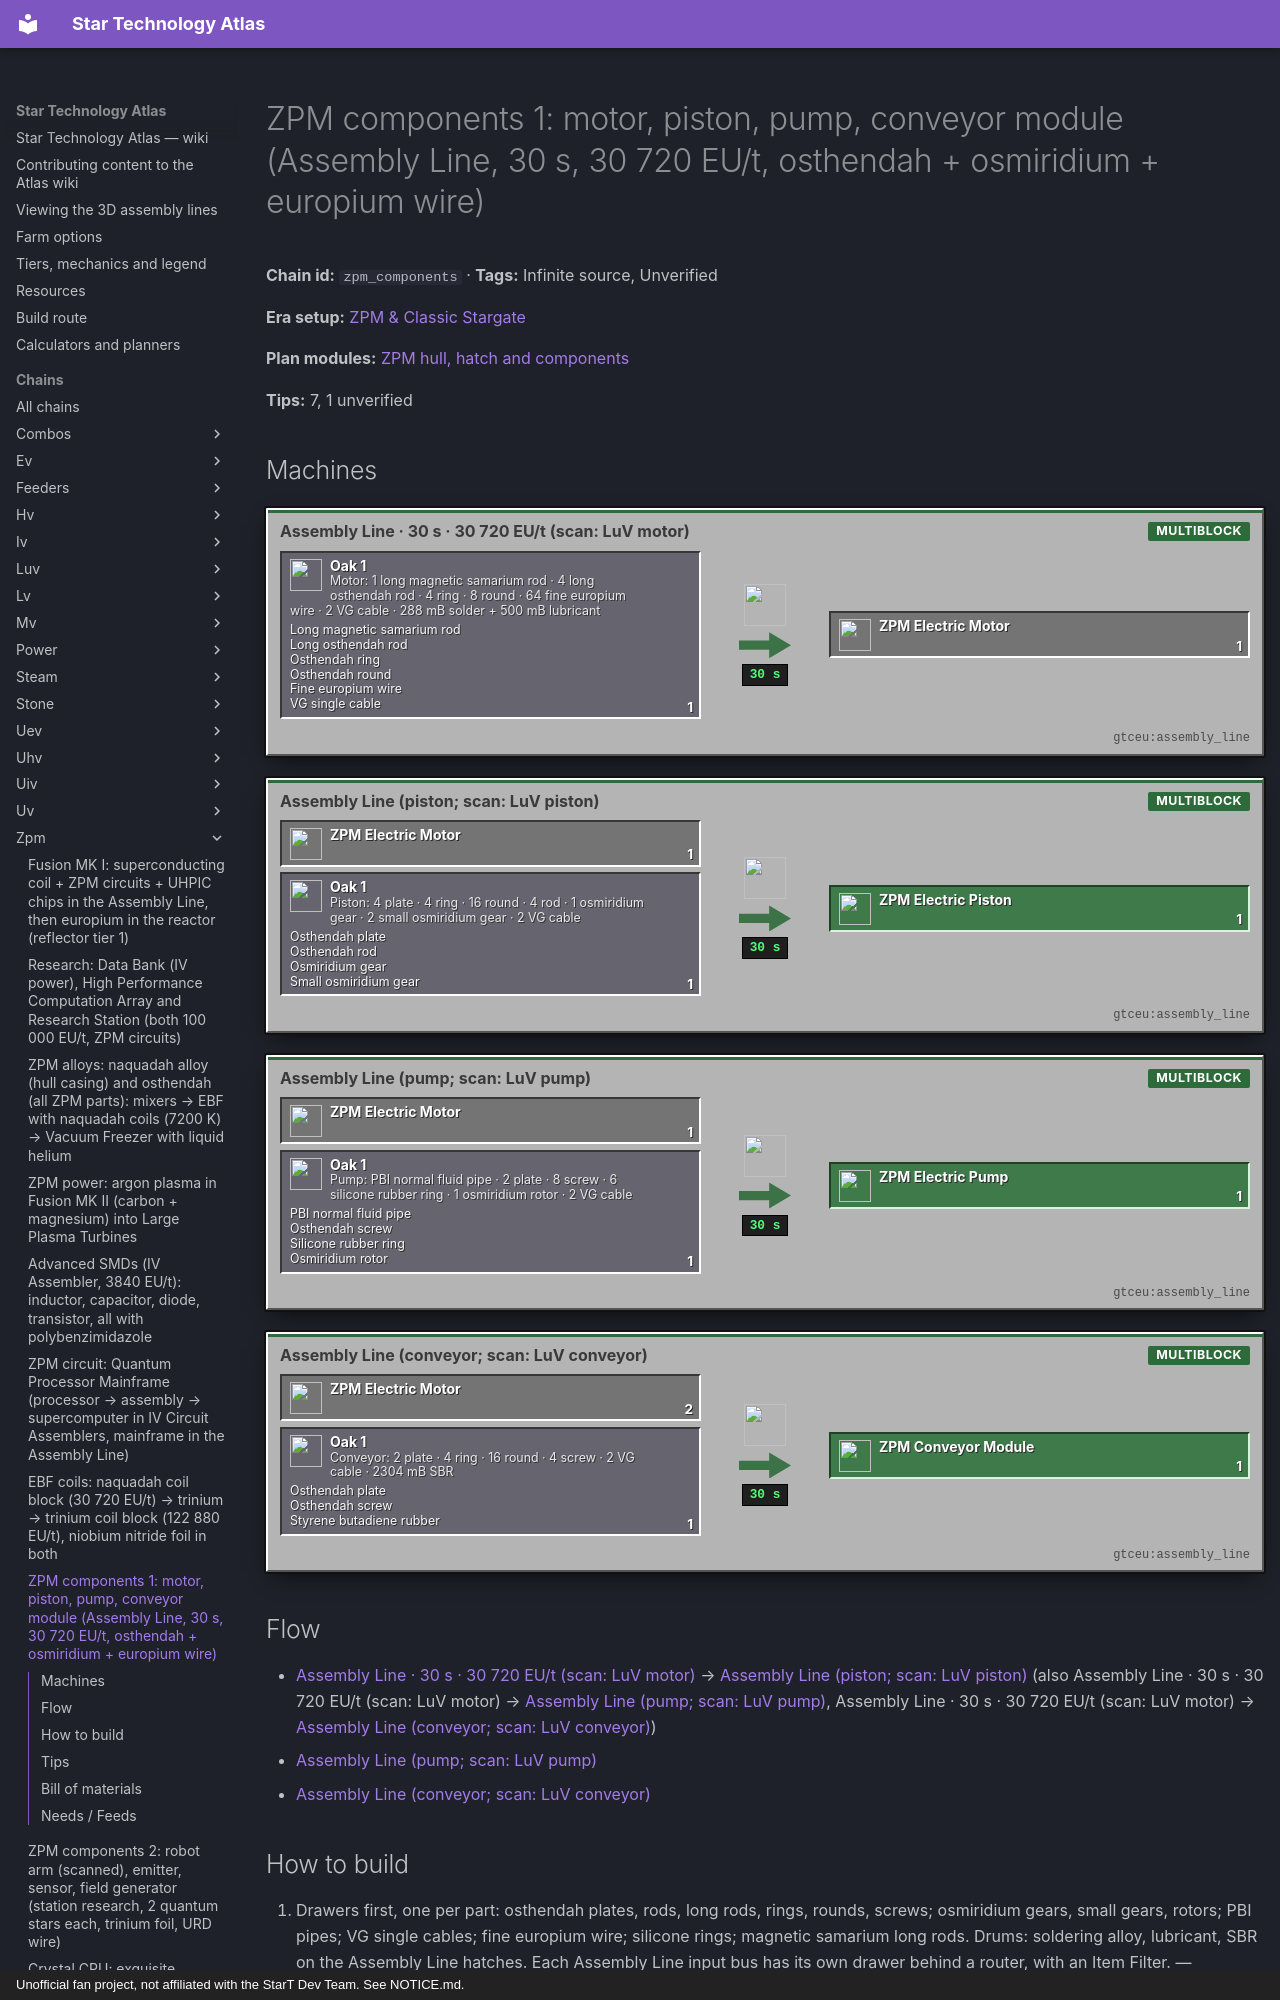

repository: BLGuyDev/StarT-Atlas · page: chains/zpm/zpm_components/index.html · generator: mkdocs · copyright: Unofficial fan project, not affiliated with the StarT Dev Team. See NOTICE.md.

---
kind: chain
id: zpm_components
order: 1440
data:
  t: |-
    ZPM components 1: motor, piston, pump, conveyor module (Assembly Line, 30 s, 30 720 EU/t, osthendah + osmiridium + europium wire)
  inf: true
  "n":
    - - mg
      - |-
        Motor: 1 long magnetic samarium rod · 4 long osthendah rod · 4 ring · 8 round · 64 fine europium wire · 2 VG cable · 288 mB solder + 500 mB lubricant
      - g
      - functionalstorage:oak_1
      - - [Long magnetic samarium rod, "gtceu:long_magnetic_samarium_rod"]
        - [Long osthendah rod, "gtceu:long_osthendah_rod"]
        - [Osthendah ring, "gtceu:osthendah_ring"]
        - [Osthendah round, "gtceu:osthendah_round"]
        - [Fine europium wire, "gtceu:fine_europium_wire"]
        - [VG single cable, "gtceu:vanadium_gallium_single_cable"]
    - [a1, "Assembly Line · 30 s · 30 720 EU/t (scan: LuV motor)", m, "gtceu:assembly_line"]
    - [mo, ZPM Electric Motor, x, "gtceu:zpm_electric_motor"]
    - - pg
      - |-
        Piston: 4 plate · 4 ring · 16 round · 4 rod · 1 osmiridium gear · 2 small osmiridium gear · 2 VG cable
      - g
      - functionalstorage:oak_1
      - - [Osthendah plate, "gtceu:osthendah_plate"]
        - [Osthendah rod, "gtceu:osthendah_rod"]
        - [Osmiridium gear, "gtceu:osmiridium_gear"]
        - [Small osmiridium gear, "gtceu:small_osmiridium_gear"]
    - [a2, "Assembly Line (piston; scan: LuV piston)", m, "gtceu:assembly_line"]
    - [pi, ZPM Electric Piston, o, "gtceu:zpm_electric_piston"]
    - - ug
      - |-
        Pump: PBI normal fluid pipe · 2 plate · 8 screw · 6 silicone rubber ring · 1 osmiridium rotor · 2 VG cable
      - g
      - functionalstorage:oak_1
      - - [PBI normal fluid pipe, "gtceu:polybenzimidazole_normal_fluid_pipe"]
        - [Osthendah screw, "gtceu:osthendah_screw"]
        - [Silicone rubber ring, "gtceu:silicone_rubber_ring"]
        - [Osmiridium rotor, "gtceu:osmiridium_rotor"]
    - [a3, "Assembly Line (pump; scan: LuV pump)", m, "gtceu:assembly_line"]
    - [pm, ZPM Electric Pump, o, "gtceu:zpm_electric_pump"]
    - - cg
      - |-
        Conveyor: 2 plate · 4 ring · 16 round · 4 screw · 2 VG cable · 2304 mB SBR
      - g
      - functionalstorage:oak_1
      - - [Osthendah plate, "gtceu:osthendah_plate"]
        - [Osthendah screw, "gtceu:osthendah_screw"]
        - [Styrene butadiene rubber, "gtceu:styrene_butadiene_rubber_bucket"]
    - [a4, "Assembly Line (conveyor; scan: LuV conveyor)", m, "gtceu:assembly_line"]
    - [cv, ZPM Conveyor Module, o, "gtceu:zpm_conveyor_module"]
  e:
    - [mg, a1, "1"]
    - [a1, mo, "1 / 30 s"]
    - [mo, a2, "1"]
    - [pg, a2, "1"]
    - [a2, pi, "1 / 30 s"]
    - [mo, a3, "1"]
    - [ug, a3, "1"]
    - [a3, pm, "1 / 30 s"]
    - [mo, a4, "2"]
    - [cg, a4, "1"]
    - [a4, cv, "1 / 30 s"]
  tips:
    - |-
      All four come from the pack table (utils/tier_data.js zpm row: primMaterial osthendah, supMaterial osmiridium, wireMechanical europium, cable vanadium gallium, pipe polybenzimidazole, primRubber styrene butadiene rubber, supRubber silicone rubber, primMagnet samarium, scaler 2, EU = VA[LuV]) and luv_to_uv_components.js. Each is an Assembly Line recipe, 600 ticks at 30 720 EU/t, with SCANNER research of the LuV part (1800 ticks at 7680 EU/t, an IV Scanner, zpm_data chain): motor, piston, pump and conveyor all scan their LuV namesake. The vanilla ZPM versions are removed. Fluids per craft (base x 2^scaler = x 4): 288 mB soldering alloy + 500 mB lubricant for all four, plus 2304 mB styrene butadiene rubber for the conveyor.
    - |-
      Ingredient counts (verified from the componentTypesAssemblyLine calls): motor = 1 long magnetic samarium rod + 4 long osthendah rods + 4 osthendah rings + 8 osthendah rounds + 64 fine europium wire + 2 VG single cables. Piston = 1 motor + 4 osthendah plates + 4 rings + 16 rounds + 4 rods + 1 osmiridium gear + 2 small osmiridium gears + 2 cables. Pump = 1 motor + 1 PBI normal fluid pipe + 2 plates + 8 screws + 6 silicone rubber rings (scaled 2 + 2) + 1 osmiridium rotor + 2 cables. Conveyor = 2 motors + 2 plates + 4 rings + 16 rounds + 4 screws + 2 cables.
    - |-
      Raw metal per part (mass: long rod 1 ingot, rod 1/2, ring 1/4, round 1/9, screw 1/9, plate 1, gear 4, small gear 1, rotor about 4.25, wire: 64 fine wire = 8 ingots): motor about 5.9 osthendah + 8 EUROPIUM + 1 VG + 1 magnetic samarium rod; piston about 8.8 osthendah + 6 osmiridium + the motor; pump about 2.9 osthendah + 4.25 osmiridium + 3 PBI (pipe) + the motor; conveyor about 5.2 osthendah + 2 motors. EUROPIUM is the bottleneck: a motor is 8 ingots = 8 fusion runs of the LuV reactor at 144 mB each (28.8 s each: about 4 minutes). A conveyor (2 motors) is 16 ingots, a piston, pump or motor 8. Plan the MK II reactor (zpm_fusion) early: it overclocks the same recipe.
    - |-
      Motors needed downstream: pump 1, piston 1, conveyor 2, robot arm 2 + a piston (so 3), emitter 1, sensor 1, field generator 2 (through 2 emitters), Research Station 2, Object Holder 2. A machine that takes 2 arms and 2 conveyors (the usual assembler-class pattern, Unverified for ZPM) needs 10 motors = 80 europium ingots. Build the motor line first and make it big: 30 s per motor per Assembly Line.
    - |-
      Samarium: magnetic samarium rod = polarised samarium ingot (the long rod from it): the same rod the LuV motor and the voltage coils use; Unverified source of samarium (rare earth line, see luv_alloys). Europium fine wire: wiremill on a europium ingot, 8 wire per ingot (Unverified exact yield). Silicone rubber ring: bender/extruder from silicone rubber (Unverified). PBI normal fluid pipe: extruder with the pipe mold from PBI ingots (Unverified machine tier and whether PBI forms an ingot at all: the pack’s pipeMaterial entry says yes).
    - |-
      Sub-steps people skip: (1) the scan stick is the LuV part (LuV motor for the motor, LuV pump for the pump): four sticks, four Data Access slots or a Data Bank; (2) the pump uses an OSMIRIDIUM rotor and the piston osmiridium gears (supMaterial), not osthendah; (3) the conveyor needs SBR, 2304 mB: a third drum; (4) soldering alloy AND lubricant on all four: two drums on every line; (5) keep a motor stock drawer with Keep Exact 4, three Keep Exact arms off it; (6) 30 s per craft means a 20 minute wait for 40 motors: use more than one Assembly Line.
    - |-
      Unverified: the lathe/extruder/wiremill times for osthendah parts and which machine tier the 4-ingot gear needs; the liquid helium need for osthendah only appears at the freezer.
  b:
    - ["gtceu:assembly_line", 1]
    - ["gtceu:lv_lathe", 2]
    - ["gtceu:lv_bender", 1]
    - ["gtceu:lv_wiremill", 1]
    - ["gtceu:hv_extruder", 1]
    - ["gtceu:luv_energy_input_hatch", 1]
    - ["functionalstorage:oak_1", 26]
    - ["modularrouters:modular_router", 14]
    - ["gtceu:lv_robot_arm", 14]
    - ["gtceu:item_filter", 14]
    - ["pipez:item_pipe", 16]
    - ["pipez:fluid_pipe", 6]
    - ["gtceu:steel_drum", 4]
  how:
    - i: ["functionalstorage:oak_1", "gtceu:osthendah_plate", "gtceu:fine_europium_wire", "gtceu:long_osthendah_rod"]
      t: |-
        Drawers first, one per part: osthendah plates, rods, long rods, rings, rounds, screws; osmiridium gears, small gears, rotors; PBI pipes; VG single cables; fine europium wire; silicone rings; magnetic samarium long rods. Drums: soldering alloy, lubricant, SBR on the Assembly Line hatches. Each Assembly Line input bus has its own drawer behind a router, with an Item Filter.
    - i: ["gtceu:lv_lathe", "gtceu:osthendah_round", "gtceu:long_osthendah_rod"]
      t: |-
        Part machines, one per product: LV Lathe for rods/long rods and rounds, LV Bender for plates, extruder for rings and gears, wiremill for fine europium wire, screw cutter. Each behind its own router with a Keep Exact arm.
    - i: ["gtceu:assembly_line", "gtceu:long_magnetic_samarium_rod", "gtceu:zpm_electric_motor"]
      t: |-
        Motor: load the buses in order: magnetic samarium long rod, 4 long osthendah rods, 4 rings, 8 rounds, 64 fine europium wire, 2 VG cables; fluids 288 mB soldering alloy + 500 mB lubricant. 30 s at 30 720 EU/t → 1 ZPM Electric Motor. The scan stick: LuV motor. Drawer Keep Exact 8.
    - i: ["gtceu:assembly_line", "gtceu:zpm_electric_motor", "gtceu:zpm_electric_piston"]
      t: |-
        Piston: motor + 4 plates + 4 rings + 16 rounds + 4 rods + 1 osmiridium gear + 2 small osmiridium gears + 2 cables, scan stick: LuV piston. 30 s.
    - i: ["gtceu:assembly_line", "gtceu:polybenzimidazole_normal_fluid_pipe", "gtceu:zpm_electric_pump"]
      t: |-
        Pump: motor + PBI normal fluid pipe + 2 plates + 8 screws + 6 silicone rings + 1 osmiridium rotor + 2 cables; scan stick: LuV pump. 30 s.
    - i: ["gtceu:assembly_line", "gtceu:styrene_butadiene_rubber_bucket", "gtceu:zpm_conveyor_module"]
      t: |-
        Conveyor: 2 motors + 2 plates + 4 rings + 16 rounds + 4 screws + 2 cables and 2304 mB SBR (a third drum) → ZPM Conveyor Module in 30 s; scan stick: LuV conveyor.
    - i: ["functionalstorage:oak_1", "gtceu:zpm_electric_motor"]
      t: |-
        Easy to miss: motors feed everything
